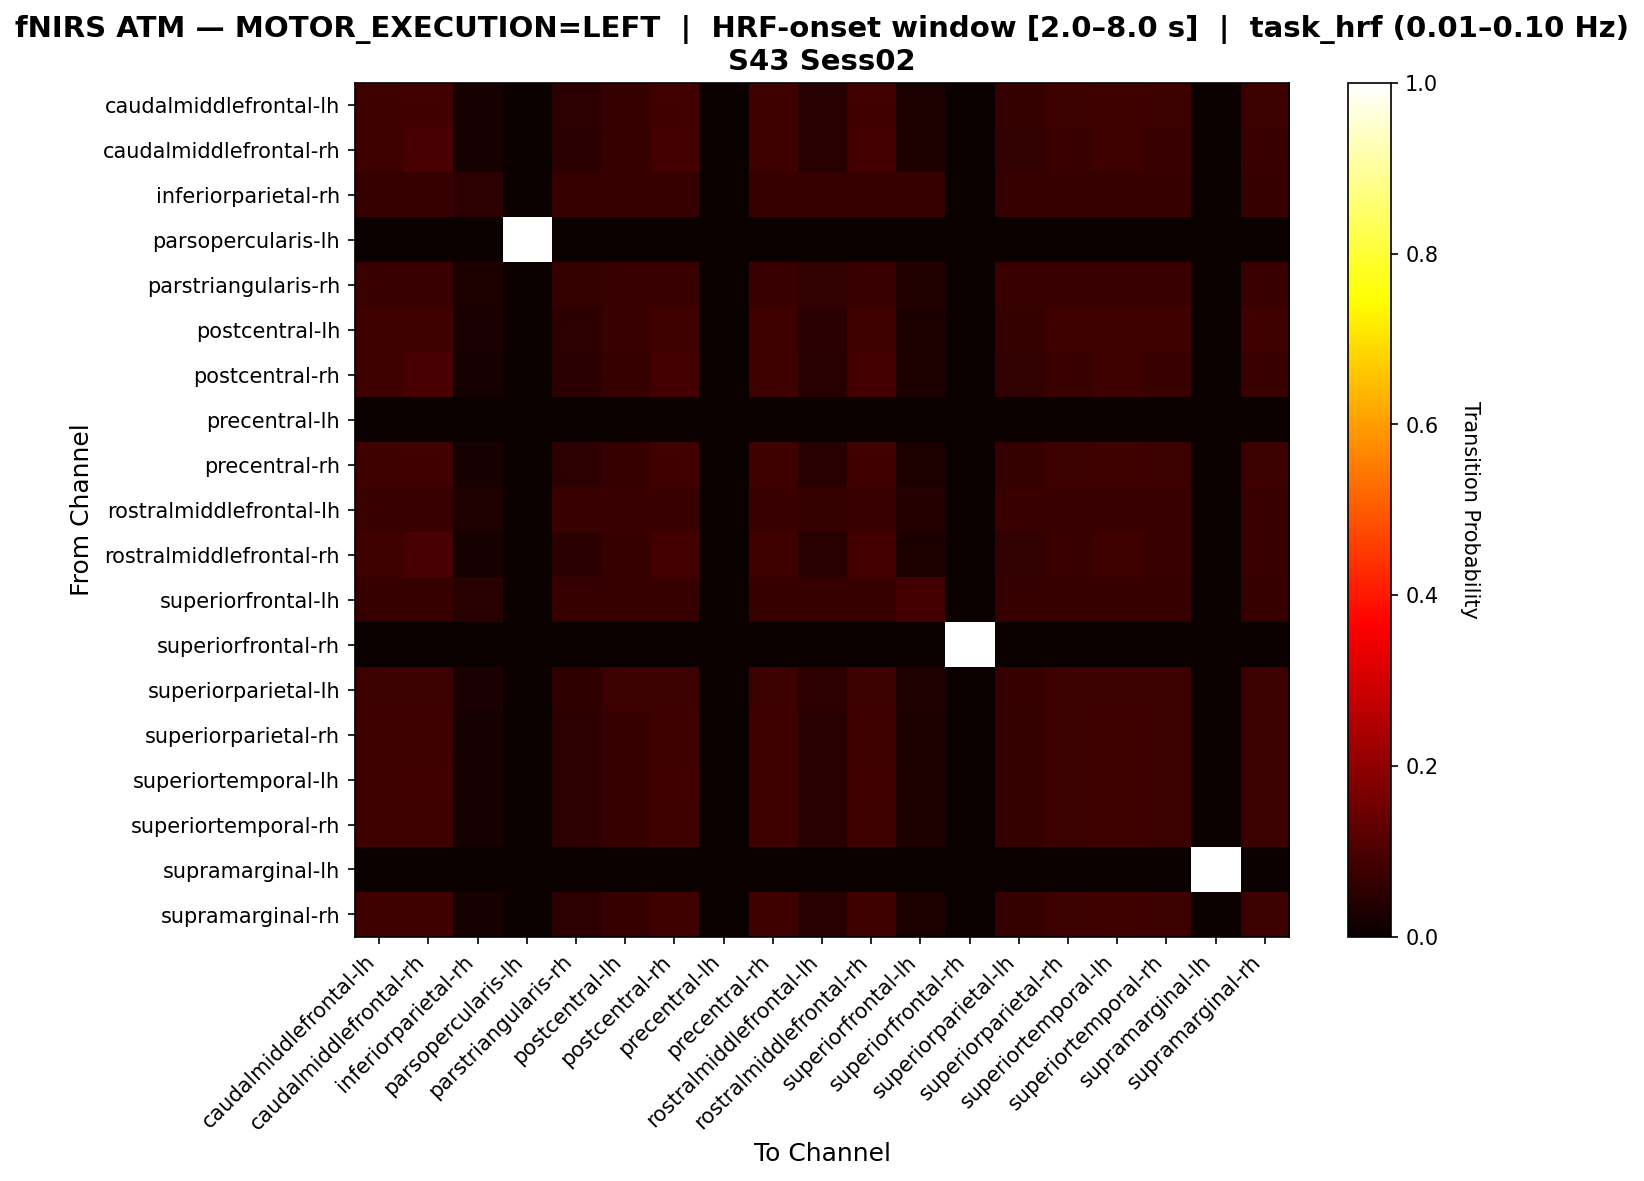

The table this chart was drawn from, first rows:
, caudalmiddlefrontal-lh, caudalmiddlefrontal-rh, inferiorparietal-rh, parsopercularis-lh, parstriangularis-rh, postcentral-lh, postcentral-rh, precentral-lh, precentral-rh, rostralmiddlefrontal-lh, rostralmiddlefrontal-rh, superiorfrontal-lh, superiorfrontal-rh, superiorparietal-lh, superiorparietal-rh, superiortemporal-lh, superiortemporal-rh, supramarginal-lh, supramarginal-rh
caudalmiddlefrontal-lh, 0.08, 0.08571, 0.02286, 0.0, 0.05143, 0.06857, 0.08571, 0.0, 0.08, 0.04571, 0.08571, 0.02857, 0.0, 0.06286, 0.07429, 0.08, 0.07429, 0.0, 0.07429
caudalmiddlefrontal-rh, 0.07821, 0.09497, 0.02235, 0.0, 0.05028, 0.06704, 0.08939, 0.0, 0.07821, 0.04469, 0.08939, 0.02793, 0.0, 0.06145, 0.07263, 0.07821, 0.07263, 0.0, 0.07263
inferiorparietal-rh, 0.06757, 0.06757, 0.05405, 0.0, 0.06757, 0.06757, 0.06757, 0.0, 0.06757, 0.06757, 0.06757, 0.06757, 0.0, 0.06757, 0.06757, 0.06757, 0.06757, 0.0, 0.06757
parsopercularis-lh, 0.0, 0.0, 0.0, 1.0, 0.0, 0.0, 0.0, 0.0, 0.0, 0.0, 0.0, 0.0, 0.0, 0.0, 0.0, 0.0, 0.0, 0.0, 0.0
parstriangularis-rh, 0.07353, 0.07353, 0.02941, 0.0, 0.06618, 0.07353, 0.07353, 0.0, 0.07353, 0.05882, 0.07353, 0.03676, 0.0, 0.07353, 0.07353, 0.07353, 0.07353, 0.0, 0.07353
postcentral-lh, 0.07831, 0.07831, 0.0241, 0.0, 0.05422, 0.07229, 0.07831, 0.0, 0.07831, 0.04819, 0.07831, 0.03012, 0.0, 0.06627, 0.07831, 0.07831, 0.07831, 0.0, 0.07831
postcentral-rh, 0.07821, 0.09497, 0.02235, 0.0, 0.05028, 0.06704, 0.08939, 0.0, 0.07821, 0.04469, 0.08939, 0.02793, 0.0, 0.06145, 0.07263, 0.07821, 0.07263, 0.0, 0.07263
precentral-lh, 0.0, 0.0, 0.0, 0.0, 0.0, 0.0, 0.0, 0.0, 0.0, 0.0, 0.0, 0.0, 0.0, 0.0, 0.0, 0.0, 0.0, 0.0, 0.0
precentral-rh, 0.08, 0.08571, 0.02286, 0.0, 0.05143, 0.06857, 0.08571, 0.0, 0.08, 0.04571, 0.08571, 0.02857, 0.0, 0.06286, 0.07429, 0.08, 0.07429, 0.0, 0.07429
rostralmiddlefrontal-lh, 0.072, 0.072, 0.032, 0.0, 0.072, 0.072, 0.072, 0.0, 0.072, 0.064, 0.072, 0.04, 0.0, 0.072, 0.072, 0.072, 0.072, 0.0, 0.072
rostralmiddlefrontal-rh, 0.07821, 0.09497, 0.02235, 0.0, 0.05028, 0.06704, 0.08939, 0.0, 0.07821, 0.04469, 0.08939, 0.02793, 0.0, 0.06145, 0.07263, 0.07821, 0.07263, 0.0, 0.07263
superiorfrontal-lh, 0.06667, 0.06667, 0.04444, 0.0, 0.06667, 0.06667, 0.06667, 0.0, 0.06667, 0.06667, 0.06667, 0.08889, 0.0, 0.06667, 0.06667, 0.06667, 0.06667, 0.0, 0.06667
superiorfrontal-rh, 0.0, 0.0, 0.0, 0.0, 0.0, 0.0, 0.0, 0.0, 0.0, 0.0, 0.0, 0.0, 1.0, 0.0, 0.0, 0.0, 0.0, 0.0, 0.0
superiorparietal-lh, 0.07643, 0.07643, 0.02548, 0.0, 0.05732, 0.07643, 0.07643, 0.0, 0.07643, 0.05096, 0.07643, 0.03185, 0.0, 0.07006, 0.07643, 0.07643, 0.07643, 0.0, 0.07643
superiorparietal-rh, 0.0814, 0.0814, 0.02326, 0.0, 0.05233, 0.06977, 0.0814, 0.0, 0.0814, 0.04651, 0.0814, 0.02907, 0.0, 0.06395, 0.07558, 0.0814, 0.07558, 0.0, 0.07558
superiortemporal-lh, 0.08, 0.08571, 0.02286, 0.0, 0.05143, 0.06857, 0.08571, 0.0, 0.08, 0.04571, 0.08571, 0.02857, 0.0, 0.06286, 0.07429, 0.08, 0.07429, 0.0, 0.07429
superiortemporal-rh, 0.0814, 0.0814, 0.02326, 0.0, 0.05233, 0.06977, 0.0814, 0.0, 0.0814, 0.04651, 0.0814, 0.02907, 0.0, 0.06395, 0.07558, 0.0814, 0.07558, 0.0, 0.07558
supramarginal-lh, 0.0, 0.0, 0.0, 0.0, 0.0, 0.0, 0.0, 0.0, 0.0, 0.0, 0.0, 0.0, 0.0, 0.0, 0.0, 0.0, 0.0, 1.0, 0.0
supramarginal-rh, 0.0814, 0.0814, 0.02326, 0.0, 0.05233, 0.06977, 0.0814, 0.0, 0.0814, 0.04651, 0.0814, 0.02907, 0.0, 0.06395, 0.07558, 0.0814, 0.07558, 0.0, 0.07558
